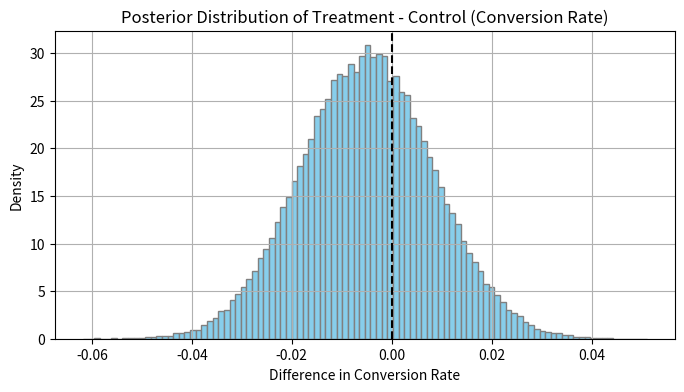

Python code for this plot:
import numpy as np
from scipy.stats import beta
import matplotlib.pyplot as plt 

# --- Step 1: Observed data --- 
control_conversions = 100 
control_trials = 1000 

treatment_conversions = 95
treatment_trials = 1000

# --- Step 2: Set Beta posteriors (use flat prior Beta(1,1)) --- 
alpha_c = control_conversions + 1
beta_c = control_trials - control_conversions + 1 

alpha_t = treatment_conversions + 1 
beta_t = treatment_trials - treatment_conversions + 1 

# --- Step 3: Draw posterior samples --- 
n_samples = 100000
control_samples = beta.rvs(alpha_c, beta_c, size=n_samples)
treatement_samples = beta.rvs(alpha_t, beta_t, size=n_samples)

# --- Step 4: Compute delta (treatment - control) ---
delta = treatement_samples - control_samples

# --- Step 5: Compute Risk Metrics ---
pr_harm = np.mean(delta < 0)
avg_harm = np.mean(-delta[delta < 0]) 
expected_loss = pr_harm * avg_harm

# --- Output ---
print(f"Pr(Harm): {pr_harm: .3f}")
print(f"Avg Harm (conversion points): {avg_harm: .4f}")
print(f"Expected Loss (Risk): {expected_loss: .4f}")

# --- Optional Plot the delta distribution ---
plt.figure(figsize=(8,4))
plt.hist(delta, bins=100, density=True, color="skyblue", edgecolor="gray")
plt.axvline(0, color='black', linestyle="--")
plt.title("Posterior Distribution of Treatment - Control (Conversion Rate)")
plt.xlabel("Difference in Conversion Rate")
plt.ylabel("Density")
plt.grid(True)
plt.show()